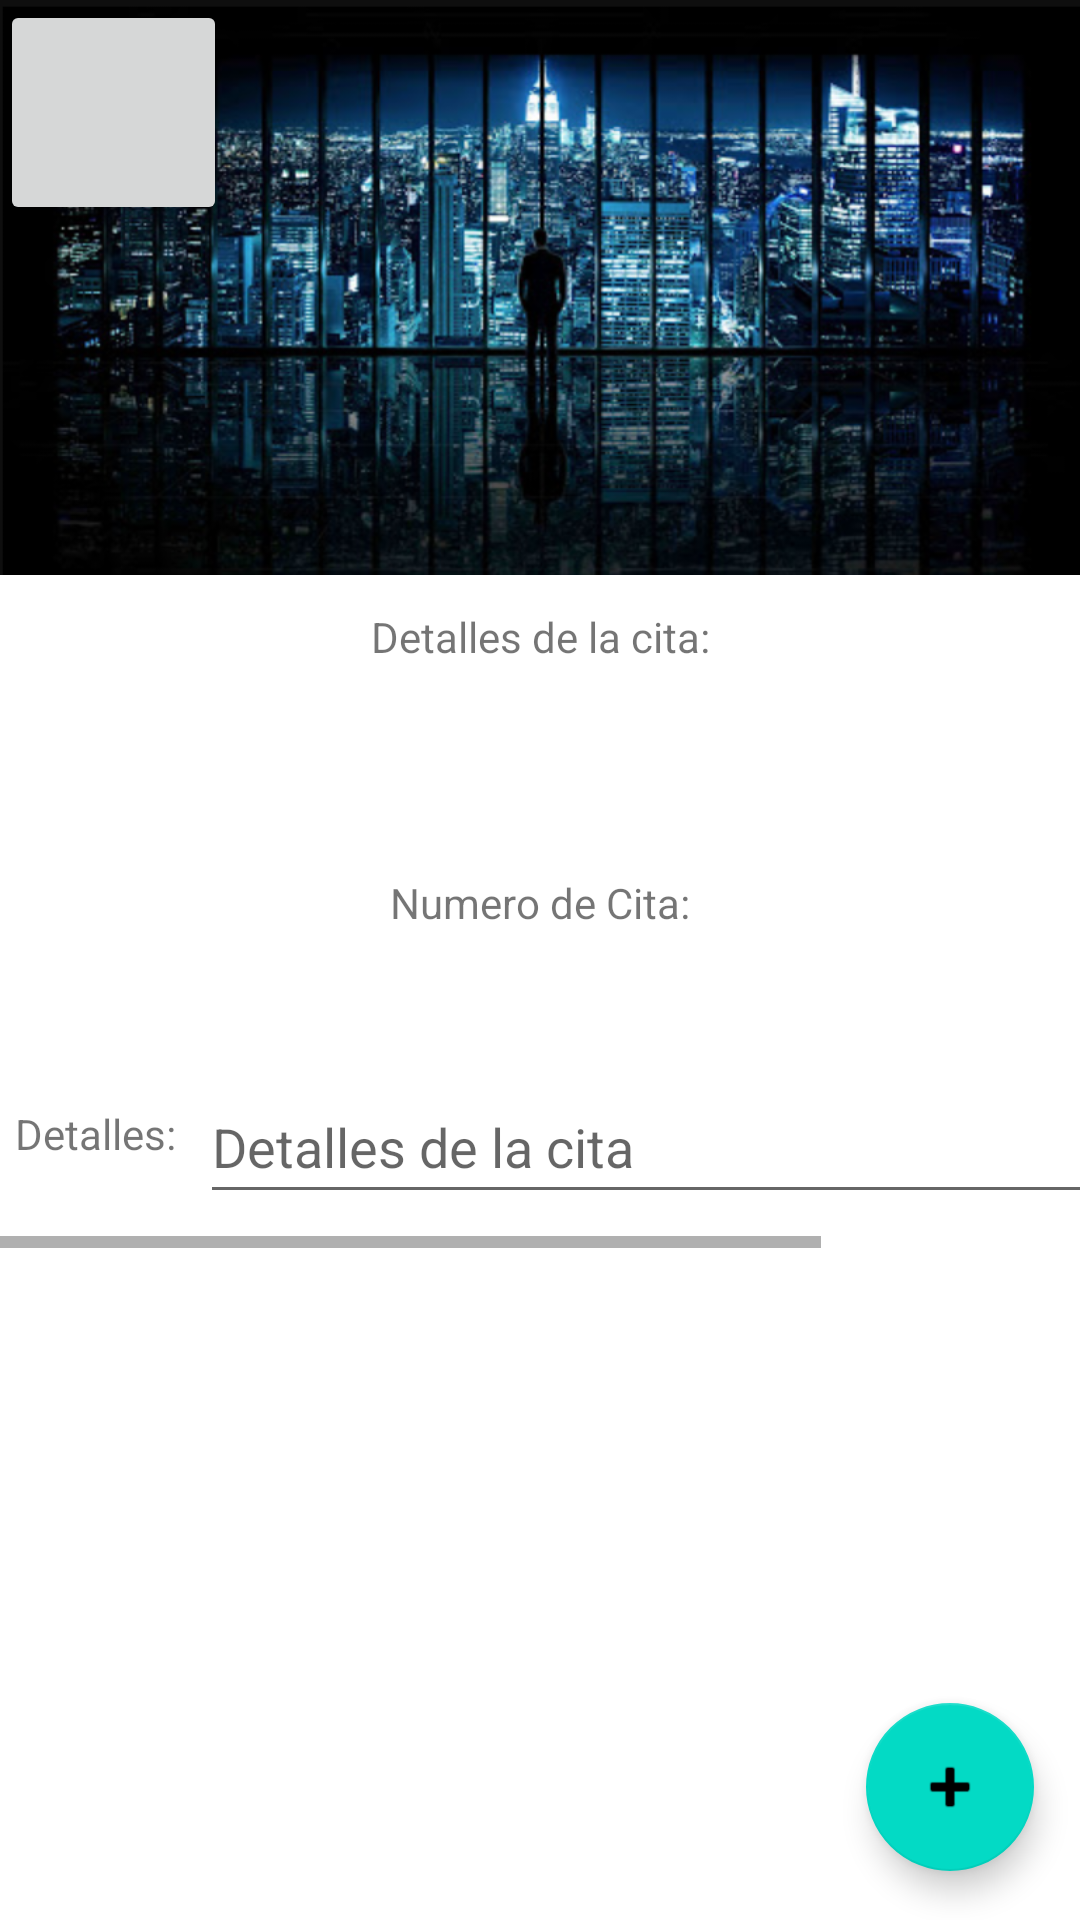

Layout XML and referenced resources for this Android screen:
<!-- AndroidManifest.xml: application theme Theme.AgendaMedica -->
<!-- res/layout/activity_detalles_cita.xml -->
<?xml version="1.0" encoding="utf-8"?>
<androidx.constraintlayout.widget.ConstraintLayout xmlns:android="http://schemas.android.com/apk/res/android"
    xmlns:app="http://schemas.android.com/apk/res-auto"
    xmlns:tools="http://schemas.android.com/tools"
    android:layout_width="match_parent"
    android:layout_height="match_parent"
    tools:context=".detallesCita">

    <Button
        android:id="@+id/atrasbtndc"
        android:layout_width="0dp"
        android:layout_height="75dp"
        app:icon="@drawable/abc_vector_test"
        app:iconGravity="textStart"
        app:layout_constraintBottom_toBottomOf="parent"
        app:layout_constraintEnd_toStartOf="@+id/guideline12"
        app:layout_constraintHorizontal_bias="0.0"
        app:layout_constraintStart_toStartOf="parent"
        app:layout_constraintTop_toTopOf="parent"
        app:layout_constraintVertical_bias="0.0" />

    <Button
        android:id="@+id/button3"
        android:layout_width="0dp"
        android:layout_height="0dp"
        android:visibility="invisible"
        app:icon="@android:drawable/checkbox_on_background"
        app:iconGravity="textEnd"
        app:iconTint="#000000"
        app:iconTintMode="add"
        app:layout_constraintBottom_toTopOf="@+id/recyclerView"
        app:layout_constraintEnd_toEndOf="parent"
        app:layout_constraintHorizontal_bias="0.0"
        app:layout_constraintStart_toEndOf="@+id/editTextTextPersonName6"
        app:layout_constraintTop_toTopOf="@+id/guideline11"
        app:layout_constraintVertical_bias="0.55" />

    <EditText
        android:id="@+id/editTextTextPersonName6"
        android:layout_width="wrap_content"
        android:layout_height="wrap_content"
        android:ems="10"
        android:hint="@string/dch2"
        android:inputType="textPersonName"
        android:visibility="invisible"
        app:layout_constraintEnd_toEndOf="parent"
        app:layout_constraintHorizontal_bias="0.0"
        app:layout_constraintStart_toStartOf="@+id/guideline12"
        app:layout_constraintTop_toBottomOf="@+id/horizontalScrollView" />

    <HorizontalScrollView
        android:id="@+id/horizontalScrollView"
        android:layout_width="match_parent"
        android:layout_height="0dp"
        app:layout_constraintBottom_toTopOf="@+id/guideline11"
        app:layout_constraintEnd_toEndOf="parent"
        app:layout_constraintStart_toStartOf="parent"
        app:layout_constraintTop_toTopOf="@+id/guideline10">

        <androidx.constraintlayout.widget.ConstraintLayout
            android:layout_width="wrap_content"
            android:layout_height="match_parent">

            <EditText
                android:id="@+id/detallesespaciodc"
                android:layout_width="407dp"
                android:layout_height="48dp"
                android:layout_marginStart="8dp"
                android:layout_marginLeft="8dp"
                android:ems="10"
                android:hint="@string/dch1"
                android:inputType="textPersonName"
                app:layout_constraintBottom_toBottomOf="parent"
                app:layout_constraintEnd_toEndOf="parent"
                app:layout_constraintHorizontal_bias="0.5"
                app:layout_constraintStart_toEndOf="@+id/textView12"
                app:layout_constraintTop_toTopOf="parent"
                app:layout_constraintVertical_bias="0.6" />

            <TextView
                android:id="@+id/textView12"
                android:layout_width="wrap_content"
                android:layout_height="wrap_content"
                android:layout_marginStart="5dp"
                android:layout_marginLeft="5dp"
                android:text="@string/dc3"
                app:layout_constraintBottom_toBottomOf="parent"
                app:layout_constraintEnd_toStartOf="@+id/detallesespaciodc"
                app:layout_constraintHorizontal_bias="0.5"
                app:layout_constraintStart_toStartOf="parent"
                app:layout_constraintTop_toTopOf="parent" />
        </androidx.constraintlayout.widget.ConstraintLayout>
    </HorizontalScrollView>

    <ImageView
        android:id="@+id/fondo"
        android:layout_width="wrap_content"
        android:layout_height="0dp"
        android:contentDescription="@string/dci"
        android:scaleType="fitXY"
        app:layout_constraintBottom_toTopOf="@+id/guideline8"
        app:layout_constraintEnd_toEndOf="parent"
        app:layout_constraintStart_toStartOf="parent"
        app:layout_constraintTop_toTopOf="parent"
        app:srcCompat="@drawable/ciudad2" />

    <TextView
        android:id="@+id/textView6"
        android:layout_width="wrap_content"
        android:layout_height="wrap_content"
        android:text="@string/dc1"
        app:layout_constraintBottom_toTopOf="@+id/fechatextodc"
        app:layout_constraintEnd_toEndOf="parent"
        app:layout_constraintHorizontal_bias="0.5"
        app:layout_constraintStart_toStartOf="parent"
        app:layout_constraintTop_toBottomOf="@+id/fondo" />

    <TextView
        android:id="@+id/fechatextodc"
        android:layout_width="wrap_content"
        android:layout_height="wrap_content"
        app:layout_constraintBottom_toTopOf="@+id/guideline9"
        app:layout_constraintEnd_toEndOf="parent"
        app:layout_constraintHorizontal_bias="0.34"
        app:layout_constraintStart_toStartOf="@+id/guideline12"
        app:layout_constraintTop_toBottomOf="@+id/textView6" />

    <TextView
        android:id="@+id/numerotextodc"
        android:layout_width="wrap_content"
        android:layout_height="wrap_content"
        android:text="@string/dc2"
        app:layout_constraintBottom_toTopOf="@+id/guideline10"
        app:layout_constraintEnd_toEndOf="parent"
        app:layout_constraintStart_toStartOf="parent"
        app:layout_constraintTop_toTopOf="@+id/guideline9" />

    <TextView
        android:layout_width="wrap_content"
        android:layout_height="wrap_content"
        android:text="@string/dc4"
        android:visibility="invisible"
        app:layout_constraintBaseline_toBaselineOf="@+id/editTextTextPersonName6"
        app:layout_constraintEnd_toStartOf="@+id/guideline12"
        app:layout_constraintHorizontal_bias="0.5"
        app:layout_constraintStart_toStartOf="parent" />

    <androidx.constraintlayout.widget.Guideline
        android:id="@+id/guideline12"
        android:layout_width="wrap_content"
        android:layout_height="wrap_content"
        android:orientation="vertical"
        app:layout_constraintGuide_percent="0.21" />

    <androidx.constraintlayout.widget.Guideline
        android:id="@+id/guideline8"
        android:layout_width="wrap_content"
        android:layout_height="wrap_content"
        android:orientation="horizontal"
        app:layout_constraintGuide_percent="0.2995896" />

    <androidx.constraintlayout.widget.Guideline
        android:id="@+id/guideline9"
        android:layout_width="wrap_content"
        android:layout_height="wrap_content"
        android:orientation="horizontal"
        app:layout_constraintGuide_percent="0.41" />

    <androidx.constraintlayout.widget.Guideline
        android:id="@+id/guideline10"
        android:layout_width="wrap_content"
        android:layout_height="wrap_content"
        android:orientation="horizontal"
        app:layout_constraintGuide_percent="0.53" />

    <androidx.constraintlayout.widget.Guideline
        android:id="@+id/guideline11"
        android:layout_width="wrap_content"
        android:layout_height="wrap_content"
        android:orientation="horizontal"
        app:layout_constraintGuide_percent="0.65" />

    <androidx.recyclerview.widget.RecyclerView
        android:id="@+id/recyclerView"
        android:layout_width="match_parent"
        android:layout_height="0dp"
        android:visibility="invisible"
        app:layout_constraintBottom_toBottomOf="parent"
        app:layout_constraintEnd_toEndOf="parent"
        app:layout_constraintStart_toStartOf="parent"
        app:layout_constraintTop_toBottomOf="@+id/editTextTextPersonName6" />

    <com.google.android.material.floatingactionbutton.FloatingActionButton
        android:id="@+id/hechobtndc"
        android:layout_width="wrap_content"
        android:layout_height="wrap_content"
        android:clickable="true"
        app:layout_constraintBottom_toBottomOf="parent"
        app:layout_constraintEnd_toEndOf="@+id/recyclerView"
        app:layout_constraintHorizontal_bias="0.95"
        app:layout_constraintStart_toStartOf="parent"
        app:layout_constraintTop_toBottomOf="@+id/button3"
        app:layout_constraintVertical_bias="0.87"
        app:srcCompat="@android:drawable/ic_input_add" />

</androidx.constraintlayout.widget.ConstraintLayout>
<!-- resources referenced by this layout -->
<resources>
  <!-- drawable ciudad2: png bitmap (drawable, 565298 bytes) -->
  <string name="dc1">Detalles de la cita:</string>
  <string name="dc2">Numero de Cita:</string>
  <string name="dc3">Detalles:</string>
  <string name="dc4">Medicina:</string>
  <string name="dch1">Detalles de la cita </string>
  <string name="dch2">El nombre de la medicina</string>
  <string name="dci">Un cuadro nocturno de una ciudad</string>
  <style name="Theme.AgendaMedica" parent="Theme.MaterialComponents.DayNight.DarkActionBar">
          
          <item name="colorPrimary">@color/purple_500</item>
          <item name="colorPrimaryVariant">@color/purple_700</item>
          <item name="colorOnPrimary">@color/white</item>
          
          <item name="colorSecondary">@color/teal_200</item>
          <item name="colorSecondaryVariant">@color/teal_700</item>
          <item name="colorOnSecondary">@color/black</item>
          
          <item name="android:statusBarColor" tools:targetApi="l">?attr/colorPrimaryVariant</item>
          
      </style>
  <!-- not gathered from this repository: default colours our renderer supplied (Android Studio template values) -->
  <color name="purple_500">#FF6200EE</color>
  <color name="purple_700">#FF3700B3</color>
  <color name="teal_200">#FF03DAC5</color>
  <color name="teal_700">#FF018786</color>
  <color name="black">#FF000000</color>
  <color name="white">#FFFFFFFF</color>
</resources>
